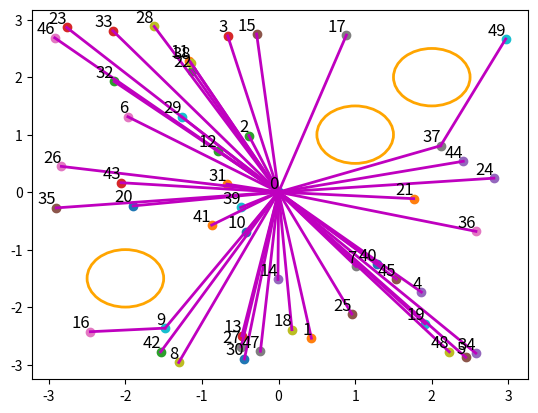

Reproduce this figure in Python.
import numpy as np
import matplotlib.pyplot as plt
import matplotlib.patches as patches

def euclidean_distance(q1, q2):
    # Compute the Euclidean distance between two points
    # Return the distance
    distance = np.linalg.norm(np.array(q1) - np.array(q2))
    return distance

class Node:
    def __init__(self, number, position, parent):
        self.number = number
        self.position = position
        self.parent = parent

    def __repr__(self):
        return f'Node {self.number} : ({self.position}, {self.parent})'


class RRT:
    def __init__(self, start, goal, bounds, obstacles, step_size=0.1, max_iter=1000):
        self.start = start
        self.goal = goal
        self.bounds = bounds
        self.obstacles = obstacles
        self.step_size = step_size
        self.max_iter = max_iter
        self.nodes = {0: Node(0, self.start, 0)}
        self.edges = {}
        self.shortest_path = None

    def sample_random_config(self):
        # Sample a random configuration q_rand in the state space
        # You can sample from a uniform distribution within the state bounds
        # Return the sampled configuration
        in_collision = True
        while in_collision:
            q_rand = np.random.uniform([self.bounds['xmin'], self.bounds['ymin']],
                                       [self.bounds['xmax'], self.bounds['ymax']])
            in_collision = self.check_sample_in_obstacle(q_rand, 0.5)
        return q_rand

    def check_goal_reached(self, q):
        # Check if the goal has been reached
        # Return True if goal has been reached, False otherwise
        if euclidean_distance(q, self.goal) < 0.5:
            return True
        return False

    def check_sample_in_obstacle(self, q_rand, epsilon):
        for obstacle in self.obstacles:
            obstacle_position_2d = self.obstacles[obstacle]['position'][0], self.obstacles[obstacle]['position'][1]
            distance = euclidean_distance(q_rand, obstacle_position_2d)
            if distance < self.obstacles[obstacle]['radius'] + epsilon:
                #print("Sampled within obstacle")
                return True
        return False

    def nearest_neighbour(self, q_rand):
        # Return the nearest neighbor of q_rand from the tree
        min_distance = float('inf')
        nearest_neighbour = None
        for node in self.nodes:
            node_pos = self.nodes[node].position
            distance = euclidean_distance(node_pos, q_rand)
            if distance < min_distance:
                min_distance = distance
                nearest_neighbour = node
        return nearest_neighbour

    def check_collision_in_path(self, q1, q2):
        # Check for collisions in the path between two configurations q1 and q2
        for obstacle in self.obstacles:
            cx, cy, r = self.obstacles[obstacle]['position'][0], self.obstacles[obstacle]['position'][1], self.obstacles[obstacle]['radius']
            x1, y1, x2, y2 = q1[0], q1[1], q2[0], q2[1]

            m = (y2 - y1) / (x2 - x1)
            c = y1 - m * x1

            A = 1 + m**2
            B = 2 * (m * c - m * cy - cx)
            C = cx**2 + cy**2 + c**2 - 2 * cy * c - r**2

            discriminant = B**2 - 4 * A * C
            if discriminant >= 0:
                x_intersects = [(-B - np.sqrt(discriminant)) / (2 * A), (-B + np.sqrt(discriminant)) / (2 * A)]
                y_intersects = [(m * x + c) for x in x_intersects]
                for x,y in zip(x_intersects, y_intersects):
                    if x1 <= x <= x2 or x2 <= x <= x1:
                        if y1 <= y <= y2 or y2 <= y <= y1:
                            #print("Generated path collides with an obstacle")
                            return True
        return False
    def path_cost(self, path):
        cost = 0
        for i in range(len(path)-1):
            q1 = self.nodes[path[i]].position
            q2 = self.nodes[path[i+1]].position
            cost += euclidean_distance(q1, q2)
        return cost
    def extend(self, q_near, q_rand):
        # Extend the tree from configuration q_near towards q_rand
        # Return the new configuration that is reached by this extension
        collision = self.check_collision_in_path(q_near.position, q_rand)
        if not collision:
            self.nodes[len(self.nodes)] = Node(len(self.nodes), q_rand, q_near.number)
        return collision

    def rewire(self, new_node_id):
        # Rewire the tree such that the cost of reaching q_new from the root is minimized
        old_path = self.compute_path(0, new_node_id)
        old_cost = self.path_cost(old_path)
        for node_id in self.nodes:
            if node_id != new_node_id:
                new_path = sorted(self.compute_path(0, node_id) + [new_node_id])
                new_cost = self.path_cost(new_path)
                # Check if rewiring to this node results in a lower cost
                if new_cost < old_cost:
                    collision_check = False
                    # Check for collisions in the new path
                    for node_index in range(len(new_path) - 1):
                        collision_check = self.check_collision_in_path(self.nodes[new_path[node_index]].position,
                                                     self.nodes[new_path[node_index + 1]].position)
                        if collision_check:
                            break  # Break out of the loop if collision is detected
                    if not collision_check:
                        # Rewire the tree
                        # Update the parent of the rewired node
                        old_cost = new_cost
                        self.nodes[new_node_id].parent = node_id
        # Update the edges
        all_nodes = list(self.nodes.keys())[::-1]
        for node in all_nodes:
            all_nodes.remove(node)
            if self.nodes[node].parent != node:
                if [self.nodes[node].parent, node] not in self.edges.values():
                    self.edges[len(self.edges)] = [self.nodes[node].parent, node]

    def compute_path(self, start_node, end_node):
        # Compute the path between two nodes
        start_not_reached = True
        path = [end_node]
        while start_not_reached:
            if end_node == start_node:
                start_not_reached = False
            else:
                end_node = self.nodes[end_node].parent
                path.append(end_node)
        return path

    def step(self):
        # Perform one iteration of the RRT algorithm
        # Return the new node added to the tree
        q_rand = self.sample_random_config()
        q_near = self.nearest_neighbour(q_rand)
        collision = self.extend(self.nodes[q_near], q_rand)
        if not collision:
            self.rewire(len(self.nodes)-1)
        return q_rand
    def run_rrt_star(self):
        # Perform the RRT algorithm for max_iter iterations
        # Return the shortest path found
        for i in range(self.max_iter):
            q_new = self.step()
            if self.check_goal_reached(q_new):
                self.shortest_path = self.compute_path(0, len(self.nodes)-1)
                return self.shortest_path
        return None

def illustrate_algorithm(rrt):
    plt.figure()
    for node in rrt.nodes:
        x,y = rrt.nodes[node].position
        plt.scatter(x, y)
        plt.text(x, y, str(node), fontsize=12, ha='right', va='bottom')  # Annotate with the node number
    for edge in rrt.edges:
        node_1 = rrt.nodes[rrt.edges[edge][0]]
        node_2 = rrt.nodes[rrt.edges[edge][1]]
        plt.plot([node_1.position[0], node_2.position[0]], [node_1.position[1], node_2.position[1]], 'm-', lw=2)
    for obstacle in rrt.obstacles:
        circle = obstacles[obstacle]
        circle_patch = patches.Circle((circle['position'][0], circle['position'][1]), circle['radius'], edgecolor='orange', facecolor='none', linewidth=2, label='Circle')
        plt.gca().add_patch(circle_patch)
    plt.show()


if __name__ == "__main__":
    obstacles = {1:{'position': [1, 1, 0], 'radius': 0.5}, 2:{'position': [2, 2, 0], 'radius': 0.5}, 3:{'position': [-2, -1.5, 0], 'radius': 0.5}}
    rrt = RRT(start=[0, 0], goal=[2.75, 2.75], bounds={'xmin': -3, 'xmax': 3, 'ymin': -3, 'ymax': 3, 'zmin': 0, 'zmax': 0}, obstacles=obstacles)
    shortest_path = rrt.run_rrt_star()
    print(f'Shortest path: {shortest_path}')
    illustrate_algorithm(rrt)
